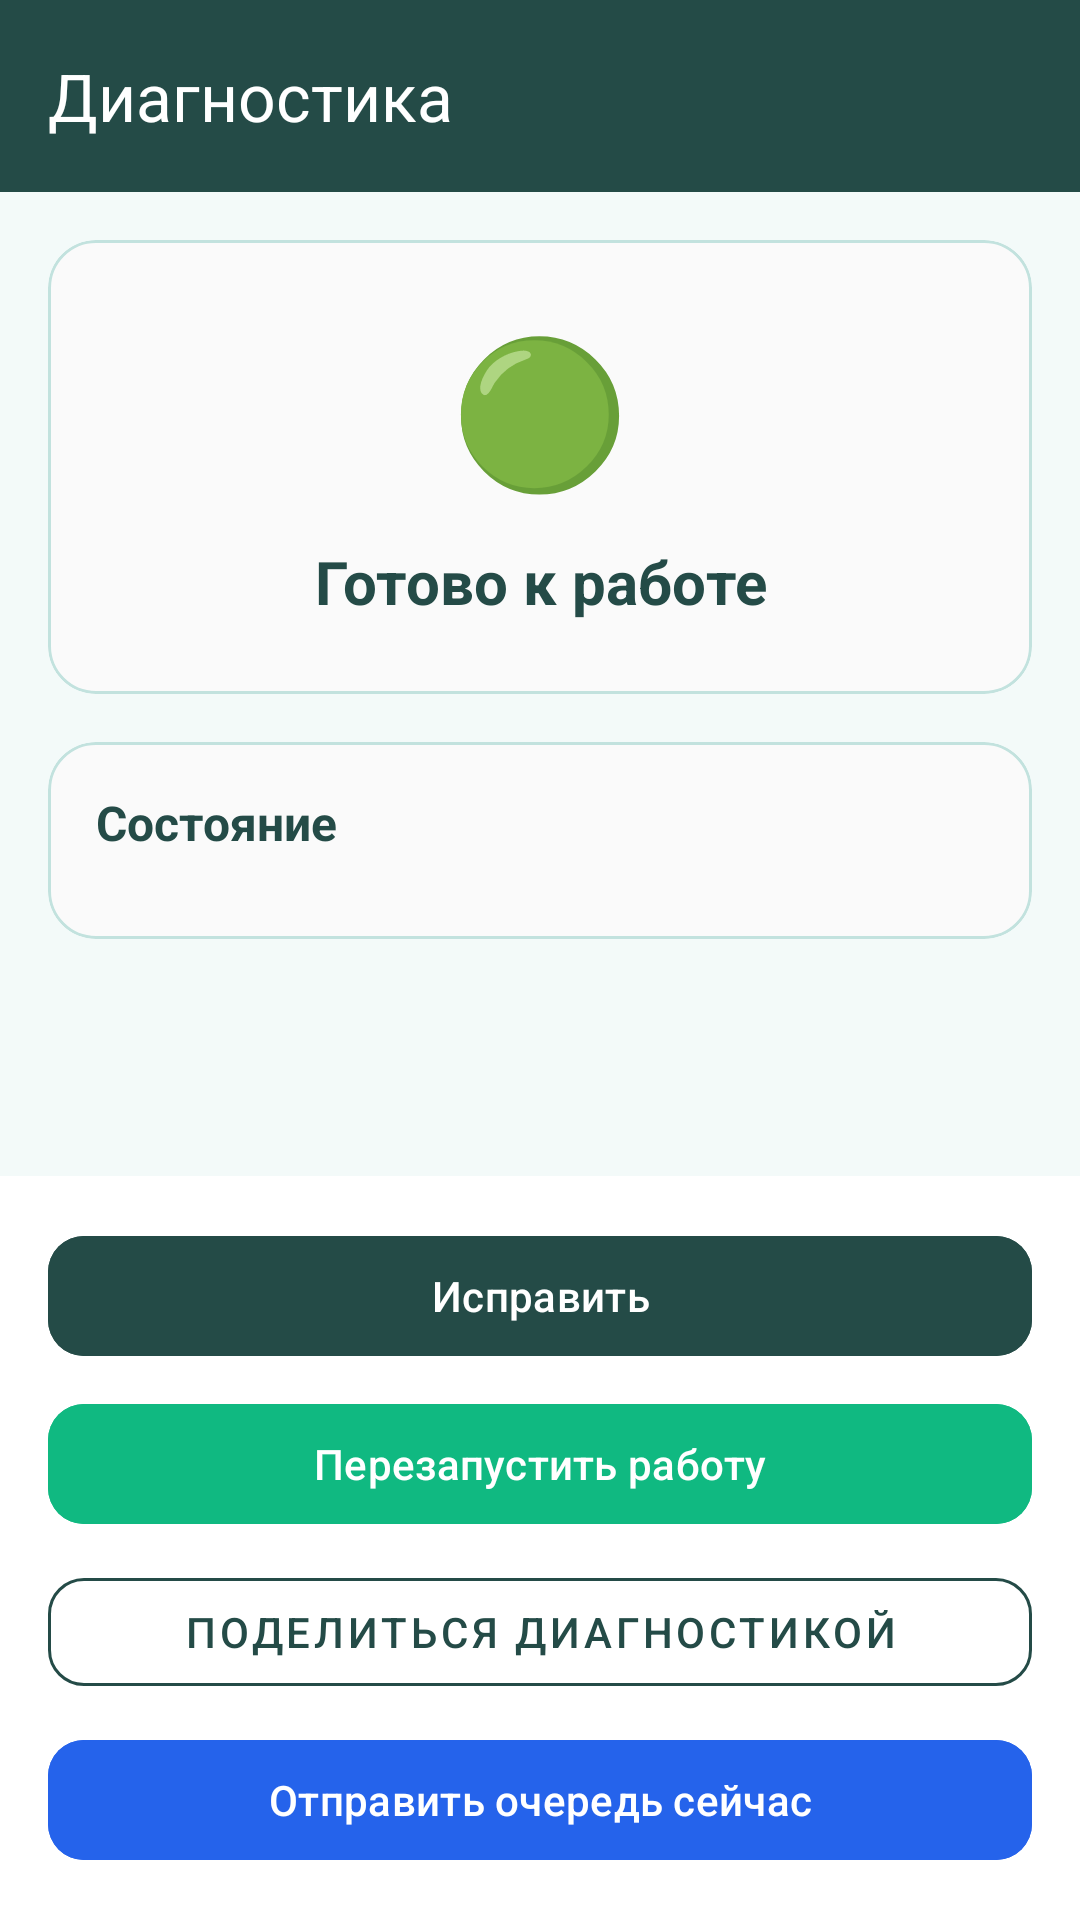

Android layout source for this screen:
<!-- AndroidManifest.xml: activity theme Theme.CRMProfiDialer -->
<!-- res/layout/activity_support_health.xml -->
<?xml version="1.0" encoding="utf-8"?>
<LinearLayout xmlns:android="http://schemas.android.com/apk/res/android"
    xmlns:app="http://schemas.android.com/apk/res-auto"
    android:layout_width="match_parent"
    android:layout_height="match_parent"
    android:orientation="vertical"
    android:background="#F3FAF9">

    <androidx.appcompat.widget.Toolbar
        android:id="@+id/toolbar"
        android:layout_width="match_parent"
        android:layout_height="?attr/actionBarSize"
        android:background="#244B47"
        android:theme="@style/ThemeOverlay.AppCompat.Dark.ActionBar"
        app:title="@string/diagnostics_title"
        app:titleTextColor="#FFFFFF" />

    <ScrollView
        android:layout_width="match_parent"
        android:layout_height="0dp"
        android:layout_weight="1">

        <LinearLayout
            android:layout_width="match_parent"
            android:layout_height="wrap_content"
            android:orientation="vertical"
            android:padding="16dp">

            
            <com.google.android.material.card.MaterialCardView
                android:layout_width="match_parent"
                android:layout_height="wrap_content"
                app:cardCornerRadius="16dp"
                app:cardElevation="0dp"
                app:strokeColor="#C2E2DE"
                app:strokeWidth="1dp"
                android:layout_marginBottom="16dp">

                <LinearLayout
                    android:layout_width="match_parent"
                    android:layout_height="wrap_content"
                    android:orientation="vertical"
                    android:padding="24dp"
                    android:gravity="center">

                    <TextView
                        android:id="@+id/healthStatusIcon"
                        android:layout_width="wrap_content"
                        android:layout_height="wrap_content"
                        android:text="🟢"
                        android:textSize="48sp"
                        android:layout_marginBottom="12dp" />

                    <TextView
                        android:id="@+id/healthStatusText"
                        android:layout_width="match_parent"
                        android:layout_height="wrap_content"
                        android:text="Готово к работе"
                        android:textColor="#244B47"
                        android:textStyle="bold"
                        android:textSize="20sp"
                        android:gravity="center" />
                </LinearLayout>
            </com.google.android.material.card.MaterialCardView>

            
            <com.google.android.material.card.MaterialCardView
                android:layout_width="match_parent"
                android:layout_height="wrap_content"
                app:cardCornerRadius="16dp"
                app:cardElevation="0dp"
                app:strokeColor="#C2E2DE"
                app:strokeWidth="1dp"
                android:layout_marginBottom="16dp">

                <LinearLayout
                    android:layout_width="match_parent"
                    android:layout_height="wrap_content"
                    android:orientation="vertical"
                    android:padding="16dp">

                    <TextView
                        android:layout_width="wrap_content"
                        android:layout_height="wrap_content"
                        android:text="Состояние"
                        android:textColor="#244B47"
                        android:textStyle="bold"
                        android:textSize="16sp"
                        android:layout_marginBottom="12dp" />

                    <LinearLayout
                        android:id="@+id/healthChecksContainer"
                        android:layout_width="match_parent"
                        android:layout_height="wrap_content"
                        android:orientation="vertical" />
                </LinearLayout>
            </com.google.android.material.card.MaterialCardView>

        </LinearLayout>
    </ScrollView>

    
    <LinearLayout
        android:layout_width="match_parent"
        android:layout_height="wrap_content"
        android:orientation="vertical"
        android:padding="16dp"
        android:background="#FFFFFF">

        <TextView
            android:id="@+id/healthProgressText"
            android:layout_width="match_parent"
            android:layout_height="wrap_content"
            android:text=""
            android:textColor="#10B981"
            android:textSize="14sp"
            android:gravity="center"
            android:visibility="gone"
            android:layout_marginBottom="8dp" />

        <com.google.android.material.button.MaterialButton
            android:id="@+id/healthFixButton"
            android:layout_width="match_parent"
            android:layout_height="wrap_content"
            android:text="@string/button_fix"
            android:textColor="#FFFFFF"
            android:backgroundTint="#244B47"
            app:cornerRadius="12dp"
            android:layout_marginBottom="8dp" />

        <com.google.android.material.button.MaterialButton
            android:id="@+id/healthRestartButton"
            android:layout_width="match_parent"
            android:layout_height="wrap_content"
            android:text="@string/diagnostics_restart_work"
            android:textColor="#FFFFFF"
            android:backgroundTint="#10B981"
            app:cornerRadius="12dp"
            android:layout_marginBottom="8dp" />

        <com.google.android.material.button.MaterialButton
            android:id="@+id/healthShareButton"
            android:layout_width="match_parent"
            android:layout_height="wrap_content"
            android:text="@string/diagnostics_share"
            style="@style/Widget.MaterialComponents.Button.OutlinedButton"
            android:textColor="#244B47"
            app:strokeColor="#244B47"
            app:cornerRadius="12dp"
            android:layout_marginBottom="8dp" />

        <com.google.android.material.button.MaterialButton
            android:id="@+id/healthFlushQueueButton"
            android:layout_width="match_parent"
            android:layout_height="wrap_content"
            android:text="@string/diagnostics_flush_queue"
            android:textColor="#FFFFFF"
            android:backgroundTint="#2563EB"
            app:cornerRadius="12dp" />
    </LinearLayout>

</LinearLayout>
<!-- resources referenced by this layout -->
<resources>
  <string name="button_fix">Исправить</string>
  <string name="diagnostics_flush_queue">Отправить очередь сейчас</string>
  <string name="diagnostics_restart_work">Перезапустить работу</string>
  <string name="diagnostics_share">Поделиться диагностикой</string>
  <string name="diagnostics_title">Диагностика</string>
  <style name="Theme.CRMProfiDialer" parent="Theme.Material3.DayNight.NoActionBar">
          <item name="colorPrimary">@color/brand_teal</item>
          <item name="colorOnPrimary">@android:color/white</item>
          <item name="colorSecondary">@color/brand_orange</item>
          <item name="colorOnSecondary">@android:color/white</item>
          <item name="colorSurface">@color/surface</item>
          <item name="colorOnSurface">@color/on_surface</item>
          <item name="colorSurfaceVariant">@color/surface_variant</item>
          <item name="colorOnSurfaceVariant">@color/on_surface_variant</item>
          <item name="colorPrimaryVariant">@color/brand_dark</item>
          <item name="colorSecondaryVariant">@color/brand_orange</item>
          <item name="android:statusBarColor">@color/primary_dark</item>
          <item name="android:navigationBarColor">@color/surface_card</item>
          <item name="android:windowLightStatusBar">false</item>
      </style>
  <color name="brand_teal">#0D9488</color>
  <color name="brand_orange">#D97706</color>
  <color name="surface">#FAFAFA</color>
  <color name="on_surface">#1F2937</color>
  <color name="surface_variant">#E6F2F1</color>
  <color name="on_surface_variant">#6B7280</color>
  <color name="brand_dark">#134E4A</color>
  <color name="primary_dark">#0F766E</color>
  <color name="surface_card">#FFFFFF</color>
</resources>
